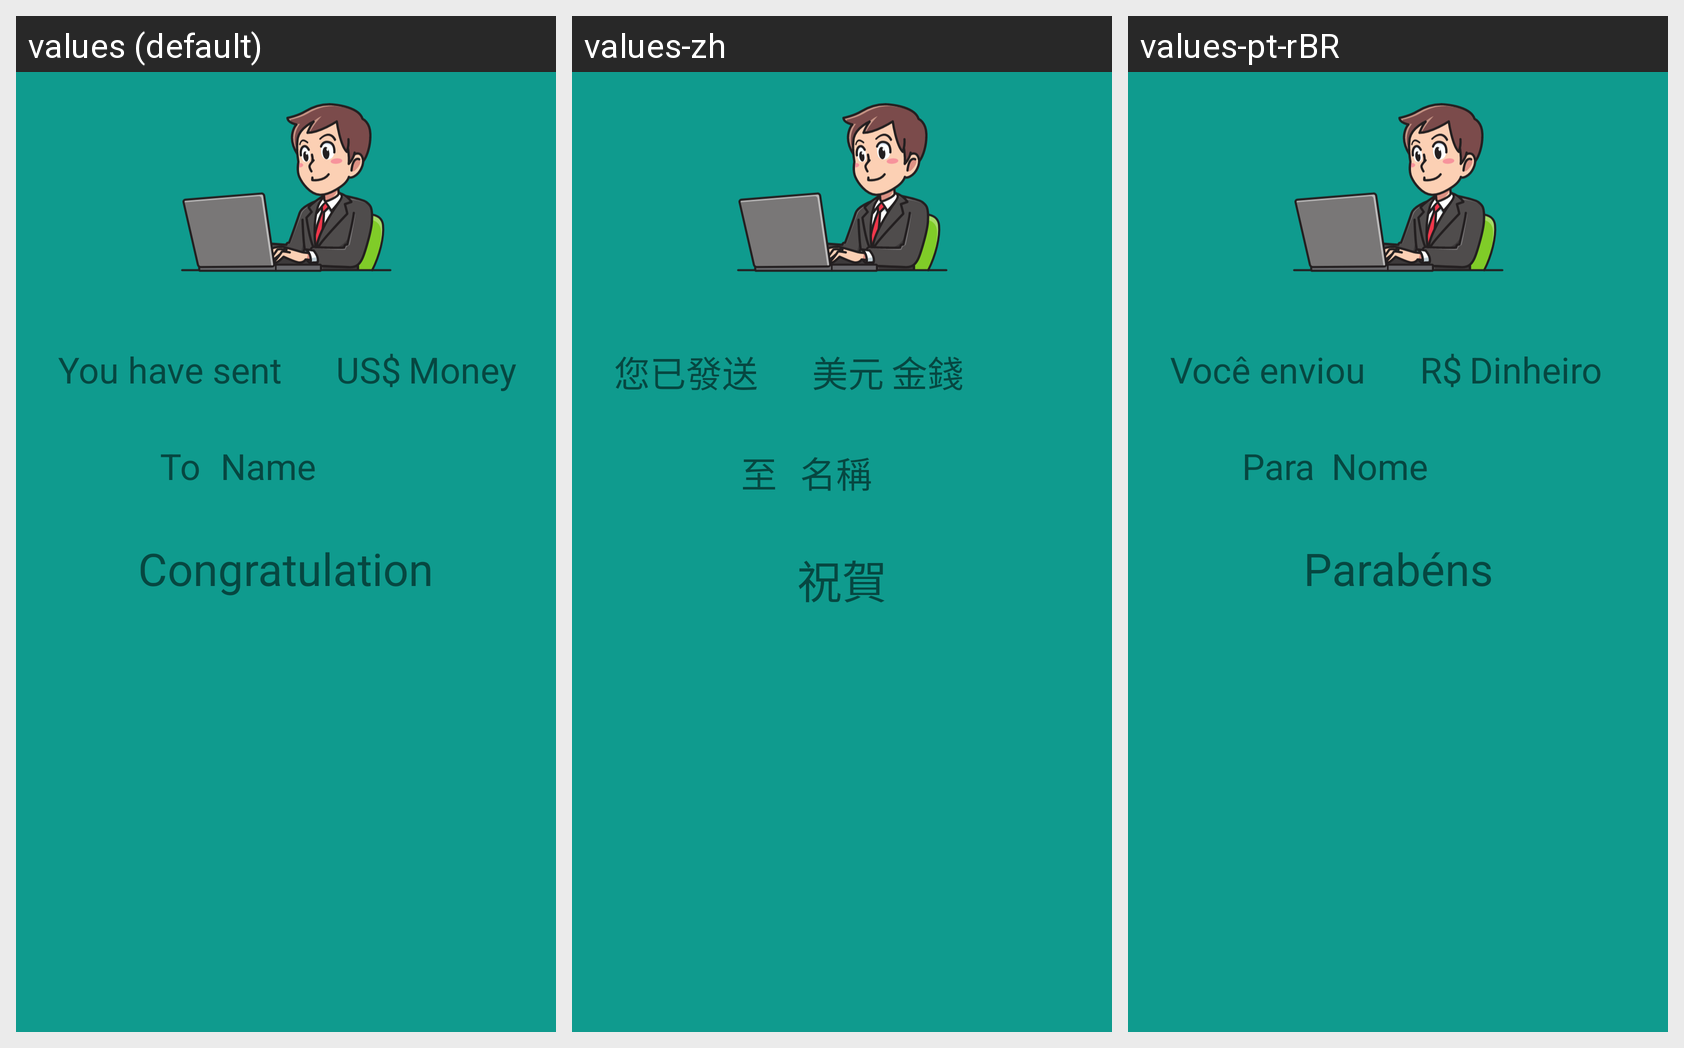

This grid shows one Android layout under several languages. Give, for every string resource on the screen, its name, the default text and each shown locale's text.
Android screen res/layout/fragment_confirmation.xml rendered under 3 locales, left to right: values (default), values-zh, values-pt-rBR. Device: Nexus 5 (rendered at 1080×1920; each locale shown at half size, 540×960, under a caption strip naming it); theme Theme.AppCompat.Light.DarkActionBar.
Strings drawn on this screen, with the default value and each locale's value (text and hints the layout hard-codes, and strings that could not be matched under every locale, appear in the picture but are not listed):

name
  values: Name
  values-zh: 名稱
  values-pt-rBR: Nome

money
  values: Money
  values-zh: 金錢
  values-pt-rBR: Dinheiro

currency
  values: US$
  values-zh: 美元
  values-pt-rBR: R$

msg_confirmation
  values: You have sent
  values-zh: 您已發送
  values-pt-rBR: Você enviou

to
  values: To
  values-zh: 至
  values-pt-rBR: Para

congrats
  values: Congratulation
  values-zh: 祝賀
  values-pt-rBR: Parabéns
